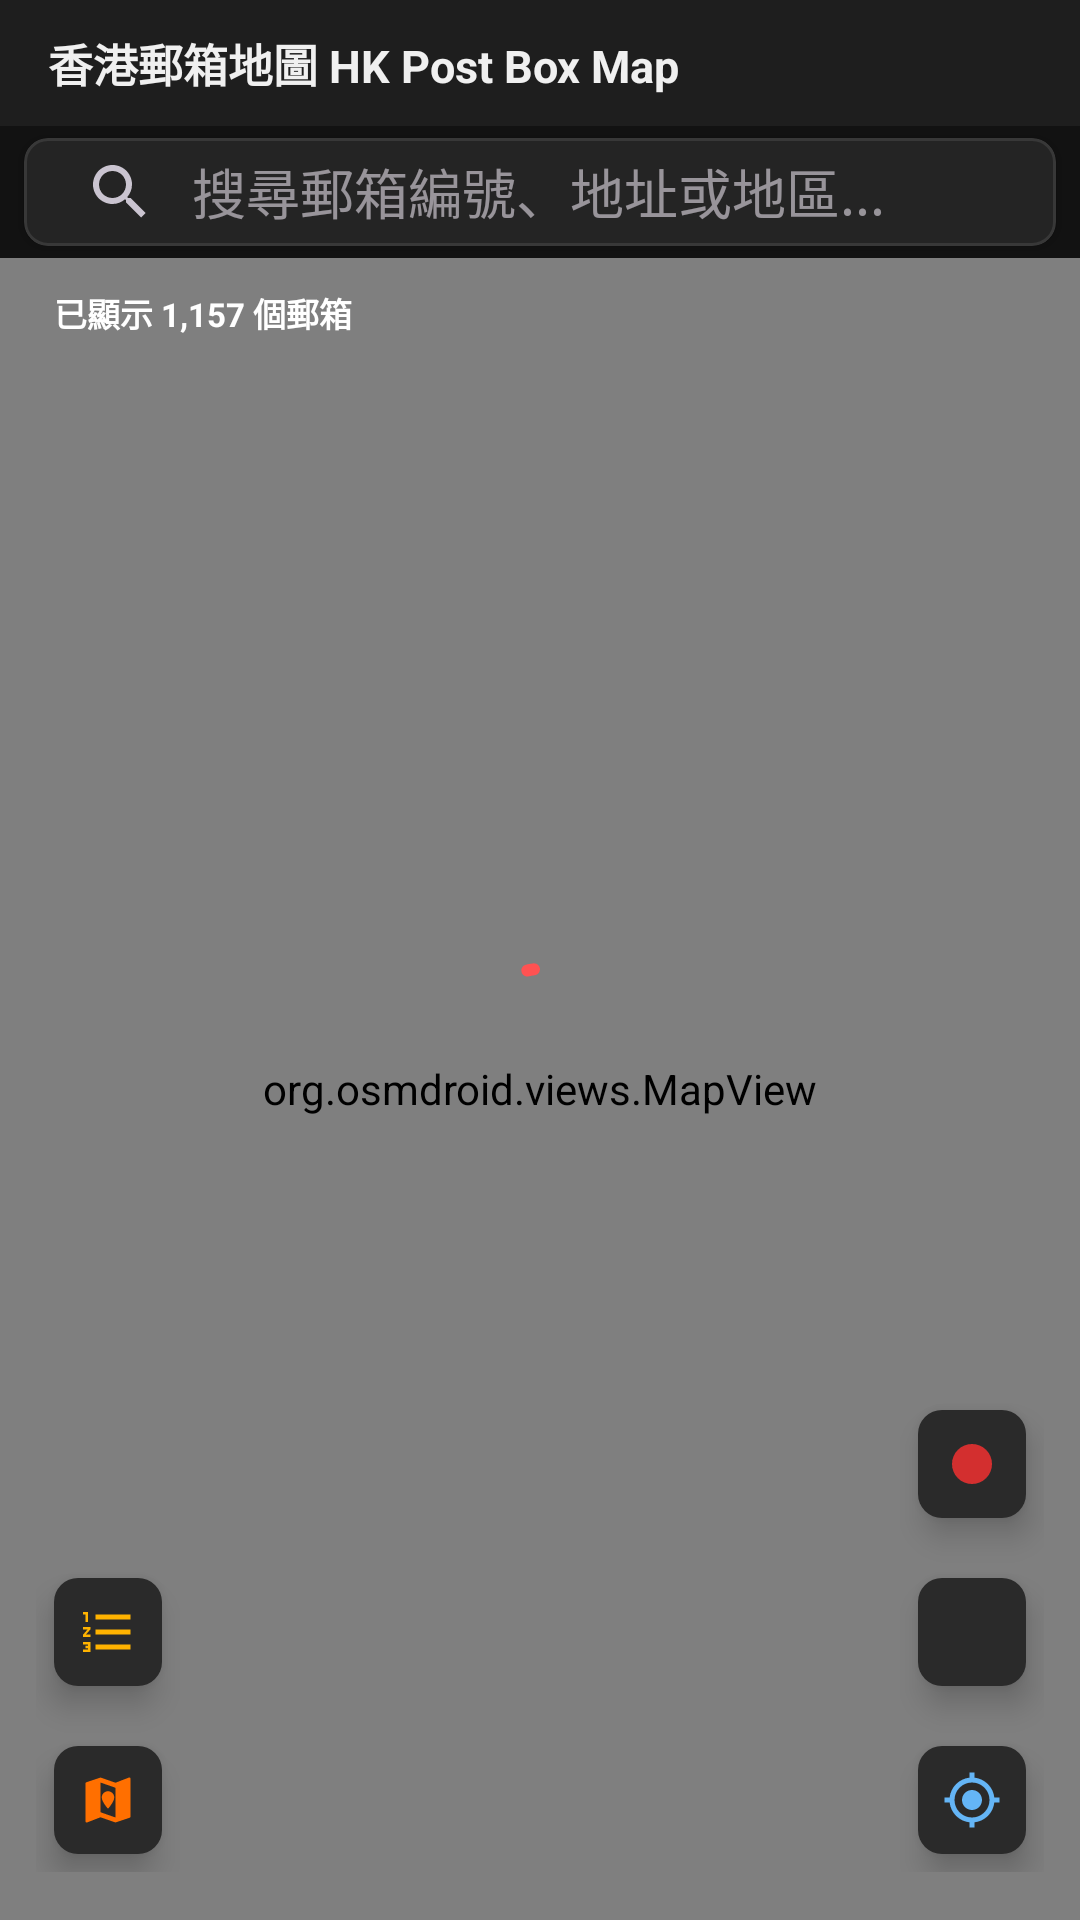

Layout XML and referenced resources for this Android screen:
<!-- AndroidManifest.xml: activity theme Theme.HKPostBoxChecker -->
<!-- res/layout/activity_main.xml -->
<?xml version="1.0" encoding="utf-8"?>
<androidx.coordinatorlayout.widget.CoordinatorLayout xmlns:android="http://schemas.android.com/apk/res/android"
    xmlns:app="http://schemas.android.com/apk/res-auto"
    xmlns:tools="http://schemas.android.com/tools"
    android:id="@+id/main"
    android:layout_width="match_parent"
    android:layout_height="match_parent"
    android:background="#121212"
    android:fitsSystemWindows="true"
    tools:context=".MainActivity">

    <com.google.android.material.appbar.AppBarLayout
        android:layout_width="match_parent"
        android:layout_height="wrap_content"
        android:background="#1E1E1E"
        android:fitsSystemWindows="true">

        <com.google.android.material.appbar.MaterialToolbar
            android:id="@+id/toolbar"
            android:layout_width="match_parent"
            android:layout_height="42dp"
            android:background="#1E1E1E"
            app:title="@string/app_name"
            app:titleTextAppearance="@style/ToolbarTitleStyle"
            app:titleTextColor="#F0F0F0" />

    </com.google.android.material.appbar.AppBarLayout>

    <include
        android:id="@+id/content_main"
        layout="@layout/content_main" />

    
    <LinearLayout
        android:layout_width="wrap_content"
        android:layout_height="wrap_content"
        android:layout_gravity="bottom|start"
        android:layout_marginStart="12dp"
        android:layout_marginBottom="16dp"
        android:gravity="center_horizontal"
        android:orientation="vertical">

        <com.google.android.material.floatingactionbutton.FloatingActionButton
            android:id="@+id/fab_sequence_list"
            android:layout_width="wrap_content"
            android:layout_height="wrap_content"
            android:layout_marginBottom="8dp"
            android:contentDescription="Open sequence list"
            android:src="@drawable/ic_list_ordered"
            app:backgroundTint="#2A2A2A"
            app:fabCustomSize="36dp"
            app:maxImageSize="20dp"
            app:shapeAppearanceOverlay="@style/RoundedSquareFabStyle"
            app:tint="#FFB300" />

        <com.google.android.material.floatingactionbutton.FloatingActionButton
            android:id="@+id/fab_planned_route"
            android:layout_width="wrap_content"
            android:layout_height="wrap_content"
            android:contentDescription="Toggle planned route"
            android:src="@drawable/ic_route_plan"
            app:backgroundTint="#2A2A2A"
            app:fabCustomSize="36dp"
            app:maxImageSize="20dp"
            app:shapeAppearanceOverlay="@style/RoundedSquareFabStyle"
            app:tint="#FF6F00" />

    </LinearLayout>

    
    <LinearLayout
        android:layout_width="wrap_content"
        android:layout_height="wrap_content"
        android:layout_gravity="bottom|end"
        android:layout_marginEnd="12dp"
        android:layout_marginBottom="16dp"
        android:gravity="center_horizontal"
        android:orientation="vertical">

        <com.google.android.material.floatingactionbutton.FloatingActionButton
            android:id="@+id/fab_tracking"
            android:layout_width="wrap_content"
            android:layout_height="wrap_content"
            android:layout_marginBottom="8dp"
            android:contentDescription="Start or stop GPS track recording"
            android:src="@drawable/ic_record_start"
            app:backgroundTint="#2A2A2A"
            app:fabCustomSize="36dp"
            app:maxImageSize="20dp"
            app:shapeAppearanceOverlay="@style/RoundedSquareFabStyle"
            app:tint="#D32F2F" />

        <com.google.android.material.floatingactionbutton.FloatingActionButton
            android:id="@+id/fab_view_mode"
            android:layout_width="wrap_content"
            android:layout_height="wrap_content"
            android:layout_marginBottom="8dp"
            android:contentDescription="Toggle map or list view"
            android:src="@drawable/ic_list"
            app:backgroundTint="#2A2A2A"
            app:fabCustomSize="36dp"
            app:maxImageSize="20dp"
            app:shapeAppearanceOverlay="@style/RoundedSquareFabStyle"
            app:tint="#FF5252" />

        <com.google.android.material.floatingactionbutton.FloatingActionButton
            android:id="@+id/fab_location"
            android:layout_width="wrap_content"
            android:layout_height="wrap_content"
            android:contentDescription="Locate my position"
            android:src="@drawable/ic_my_location"
            app:backgroundTint="#2A2A2A"
            app:fabCustomSize="36dp"
            app:maxImageSize="20dp"
            app:shapeAppearanceOverlay="@style/RoundedSquareFabStyle"
            app:tint="#64B5F6" />

    </LinearLayout>

</androidx.coordinatorlayout.widget.CoordinatorLayout>
<!-- res/layout/content_main.xml (included above) -->
<?xml version="1.0" encoding="utf-8"?>
<androidx.constraintlayout.widget.ConstraintLayout xmlns:android="http://schemas.android.com/apk/res/android"
    xmlns:app="http://schemas.android.com/apk/res-auto"
    xmlns:tools="http://schemas.android.com/tools"
    android:layout_width="match_parent"
    android:layout_height="match_parent"
    android:background="#121212"
    app:layout_behavior="@string/appbar_scrolling_view_behavior">

    
    <com.google.android.material.card.MaterialCardView
        android:id="@+id/card_search"
        android:layout_width="0dp"
        android:layout_height="wrap_content"
        android:layout_marginHorizontal="8dp"
        android:layout_marginTop="4dp"
        app:cardBackgroundColor="#242424"
        app:cardCornerRadius="8dp"
        app:cardElevation="2dp"
        app:layout_constraintEnd_toEndOf="parent"
        app:layout_constraintStart_toStartOf="parent"
        app:layout_constraintTop_toTopOf="parent"
        app:strokeColor="#383838"
        app:strokeWidth="1dp">

        <androidx.appcompat.widget.SearchView
            android:id="@+id/search_view"
            android:layout_width="match_parent"
            android:layout_height="36dp"
            app:iconifiedByDefault="false"
            app:queryBackground="@android:color/transparent"
            app:queryHint="搜尋郵箱編號、地址或地區..." />
    </com.google.android.material.card.MaterialCardView>

    
    <HorizontalScrollView
        android:id="@+id/scroll_districts"
        android:layout_width="0dp"
        android:layout_height="wrap_content"
        android:layout_marginTop="2dp"
        android:paddingHorizontal="8dp"
        android:scrollbars="none"
        app:layout_constraintEnd_toEndOf="parent"
        app:layout_constraintStart_toStartOf="parent"
        app:layout_constraintTop_toBottomOf="@id/card_search">

        <com.google.android.material.chip.ChipGroup
            android:id="@+id/chip_group_district"
            android:layout_width="wrap_content"
            android:layout_height="wrap_content"
            app:singleLine="true"
            app:singleSelection="true" />
    </HorizontalScrollView>

    
    <org.osmdroid.views.MapView
        android:id="@+id/map_view"
        android:layout_width="0dp"
        android:layout_height="0dp"
        android:layout_marginTop="2dp"
        app:layout_constraintBottom_toBottomOf="parent"
        app:layout_constraintEnd_toEndOf="parent"
        app:layout_constraintStart_toStartOf="parent"
        app:layout_constraintTop_toBottomOf="@id/scroll_districts" />

    
    <androidx.recyclerview.widget.RecyclerView
        android:id="@+id/recycler_view"
        android:layout_width="0dp"
        android:layout_height="0dp"
        android:layout_marginTop="2dp"
        android:background="#121212"
        android:clipToPadding="false"
        android:paddingBottom="80dp"
        android:visibility="gone"
        app:layout_constraintBottom_toBottomOf="parent"
        app:layout_constraintEnd_toEndOf="parent"
        app:layout_constraintStart_toStartOf="parent"
        app:layout_constraintTop_toBottomOf="@id/scroll_districts"
        tools:listitem="@layout/item_post_box" />

    
    <TextView
        android:id="@+id/tv_status_count"
        android:layout_width="wrap_content"
        android:layout_height="wrap_content"
        android:layout_margin="8dp"
        android:background="@drawable/bg_count_banner"
        android:paddingHorizontal="10dp"
        android:paddingVertical="4dp"
        android:textColor="#FFFFFF"
        android:textSize="11sp"
        android:textStyle="bold"
        app:layout_constraintStart_toStartOf="parent"
        app:layout_constraintTop_toBottomOf="@id/scroll_districts"
        tools:text="已顯示 1,157 個郵箱" />

    
    <com.google.android.material.progressindicator.CircularProgressIndicator
        android:id="@+id/progress_indicator"
        android:layout_width="wrap_content"
        android:layout_height="wrap_content"
        android:indeterminate="true"
        app:indicatorColor="#FF5252"
        app:layout_constraintBottom_toBottomOf="parent"
        app:layout_constraintEnd_toEndOf="parent"
        app:layout_constraintStart_toStartOf="parent"
        app:layout_constraintTop_toTopOf="parent" />

</androidx.constraintlayout.widget.ConstraintLayout>
<!-- res/layout/item_post_box.xml (included above) -->
<?xml version="1.0" encoding="utf-8"?>
<com.google.android.material.card.MaterialCardView xmlns:android="http://schemas.android.com/apk/res/android"
    xmlns:app="http://schemas.android.com/apk/res-auto"
    xmlns:tools="http://schemas.android.com/tools"
    android:layout_width="match_parent"
    android:layout_height="wrap_content"
    android:layout_marginHorizontal="12dp"
    android:layout_marginVertical="6dp"
    app:cardBackgroundColor="#242424"
    app:cardCornerRadius="12dp"
    app:cardElevation="2dp"
    app:strokeColor="#383838"
    app:strokeWidth="1dp">

    <LinearLayout
        android:layout_width="match_parent"
        android:layout_height="wrap_content"
        android:orientation="vertical"
        android:padding="14dp">

        <LinearLayout
            android:layout_width="match_parent"
            android:layout_height="wrap_content"
            android:gravity="center_vertical"
            android:orientation="horizontal">

            <ImageView
                android:layout_width="28dp"
                android:layout_height="28dp"
                android:layout_marginEnd="10dp"
                android:contentDescription="Postbox icon"
                android:src="@drawable/ic_postbox" />

            <TextView
                android:id="@+id/tv_item_title"
                android:layout_width="0dp"
                android:layout_height="wrap_content"
                android:layout_weight="1"
                android:textColor="#F0F0F0"
                android:textSize="16sp"
                android:textStyle="bold"
                tools:text="編號 5 郵箱" />

            <TextView
                android:id="@+id/tv_item_district"
                android:layout_width="wrap_content"
                android:layout_height="wrap_content"
                android:background="@drawable/bg_district_tag"
                android:paddingHorizontal="8dp"
                android:paddingVertical="3dp"
                android:textColor="#FF8A80"
                android:textSize="11sp"
                android:textStyle="bold"
                tools:text="九龍城區" />
        </LinearLayout>

        <TextView
            android:id="@+id/tv_item_address"
            android:layout_width="match_parent"
            android:layout_height="wrap_content"
            android:layout_marginTop="6dp"
            android:textColor="#CCCCCC"
            android:textSize="14sp"
            tools:text="港鐵何文田站B2出口外/忠孝街" />

        <TextView
            android:id="@+id/tv_item_collection"
            android:layout_width="match_parent"
            android:layout_height="wrap_content"
            android:layout_marginTop="4dp"
            android:textColor="#A0A0A0"
            android:textSize="12sp"
            tools:text="截郵時間: 星期一至五: 下午 2:30" />
    </LinearLayout>

</com.google.android.material.card.MaterialCardView>
<!-- resources referenced by this layout -->
<resources>
  <!-- drawable bg_district_tag (drawable) -->
  <?xml version="1.0" encoding="utf-8"?>
  <shape xmlns:android="http://schemas.android.com/apk/res/android"
      android:shape="rectangle">
      <solid android:color="#332A1A1A" />
      <corners android:radius="12dp" />
      <stroke android:width="1dp" android:color="#FF5252" />
  </shape>
  <!-- drawable ic_list_ordered (drawable) -->
  <vector xmlns:android="http://schemas.android.com/apk/res/android"
      android:width="24dp"
      android:height="24dp"
      android:viewportWidth="24"
      android:viewportHeight="24">
      <path
          android:fillColor="#FFFFFF"
          android:pathData="M2,17h2v0.5H3v1h1v0.5H2v1h3v-4H2v1zm1,-9h1V4H2v1h1v3zm-1,3h1.8L2,13.1v0.9h3v-1H3.2L5,10.9V10H2v1zm5,-6v2h14V5H7zm0,14h14v-2H7v2zm0,-6h14v-2H7v2z"/>
  </vector>
  <!-- drawable ic_my_location (drawable) -->
  <vector xmlns:android="http://schemas.android.com/apk/res/android"
      android:width="24dp"
      android:height="24dp"
      android:viewportWidth="24"
      android:viewportHeight="24">
      <path
          android:fillColor="#1A73E8"
          android:pathData="M12,8c-2.21,0 -4,1.79 -4,4s1.79,4 4,4 4,-1.79 4,-4 -1.79,-4 -4,-4zM20.94,11c-0.46,-4.17 -3.77,-7.48 -7.94,-7.94V1h-2v2.06C6.83,3.52 3.52,6.83 3.06,11H1v2h2.06c0.46,4.17 3.77,7.48 7.94,7.94V23h2v-2.06c4.17,-0.46 7.48,-3.77 7.94,-7.94H23v-2h-2.06zM12,19c-3.87,0 -7,-3.13 -7,-7s3.13,-7 7,-7 7,3.13 7,7 -3.13,7 -7,7z"/>
  </vector>
  <!-- drawable ic_postbox (drawable) -->
  <vector xmlns:android="http://schemas.android.com/apk/res/android"
      android:width="36dp"
      android:height="36dp"
      android:viewportWidth="24"
      android:viewportHeight="24">
      
      <path
          android:fillColor="#CCC00000"
          android:pathData="M12,2C8.13,2 5,5.13 5,9c0,5.25 7,13 7,13s7,-7.75 7,-13c0,-3.87 -3.13,-7 -7,-7z" />
      
      <path
          android:fillColor="#FFFFFF"
          android:pathData="M8,6h8v7H8z" />
      
      <path
          android:fillColor="#C00000"
          android:pathData="M9.5,7.5h5v1.2h-5z" />
      <path
          android:fillColor="#FFD700"
          android:pathData="M10,10h4v1.5h-4z" />
  </vector>
  <!-- drawable ic_record_start (drawable) -->
  <vector xmlns:android="http://schemas.android.com/apk/res/android"
      android:width="24dp"
      android:height="24dp"
      android:viewportWidth="24"
      android:viewportHeight="24">
      <path
          android:fillColor="#D32F2F"
          android:pathData="M12,12m-8,0a8,8 0 1,1 16,0a8,8 0 1,1 -16,0" />
  </vector>
  <string name="app_name">香港郵箱地圖 HK Post Box Map</string>
  <style name="RoundedSquareFabStyle">
          <item name="cornerFamily">rounded</item>
          <item name="cornerSize">8dp</item>
      </style>
  <style name="ToolbarTitleStyle">
          <item name="android:textSize">15sp</item>
          <item name="android:textStyle">bold</item>
          <item name="android:textColor">#F0F0F0</item>
      </style>
  <style name="Theme.HKPostBoxChecker" parent="Base.Theme.HKPostBoxChecker" />
  <style name="Base.Theme.HKPostBoxChecker" parent="Theme.Material3.Dark.NoActionBar">
          <item name="android:windowBackground">@color/bg_dark</item>
          <item name="colorSurface">@color/surface_dark</item>
          <item name="colorPrimary">@color/postal_red</item>
      </style>
  <color name="bg_dark">#121212</color>
  <color name="surface_dark">#1E1E1E</color>
  <color name="postal_red">#D32F2F</color>
</resources>
